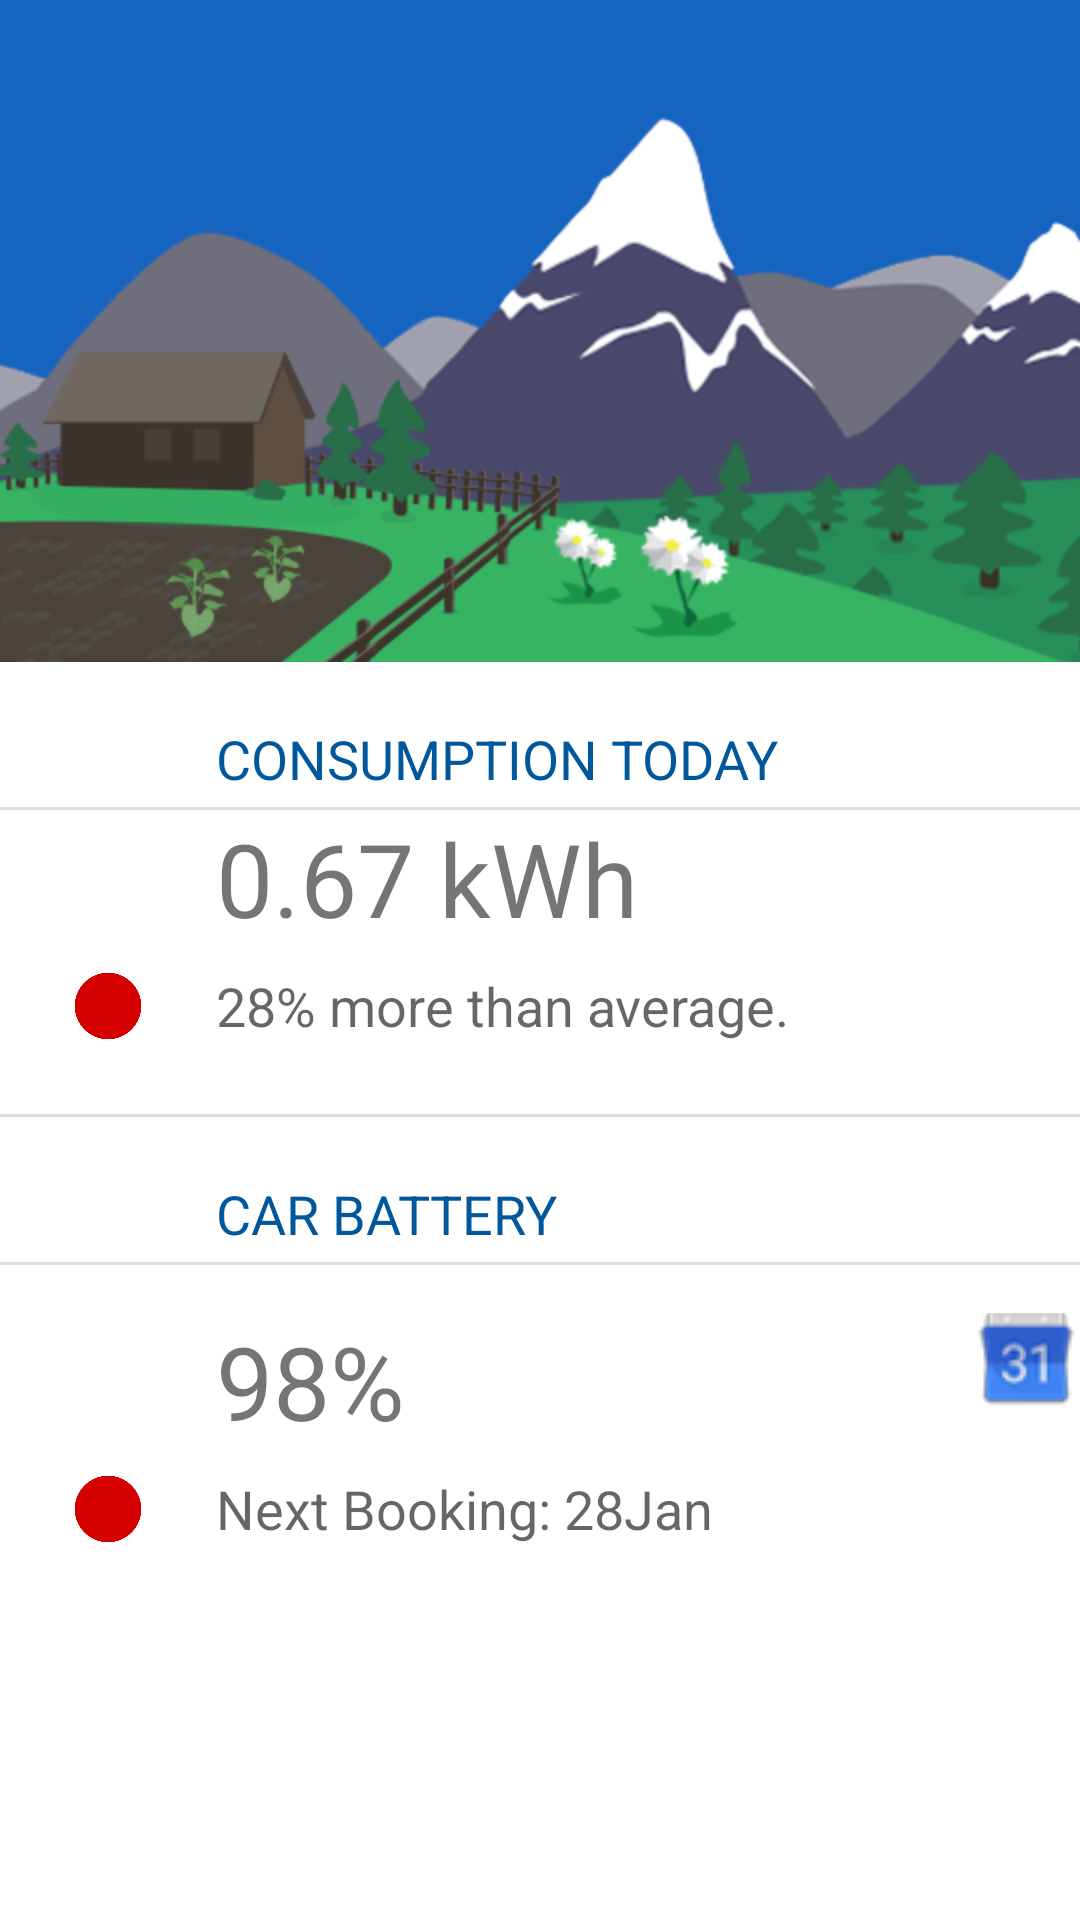

Reconstruct the res/layout file that produces this screen, plus the resources it refers to.
<!-- AndroidManifest.xml: application theme AppTheme -->
<!-- res/layout/home.xml -->
<?xml version="1.0" encoding="utf-8"?>
<ScrollView xmlns:android="http://schemas.android.com/apk/res/android"
    android:layout_width="match_parent"
    android:layout_height="match_parent"
    android:background="@color/white"
    android:orientation="vertical" >

    <LinearLayout
        android:layout_width="match_parent"
        android:layout_height="match_parent"
        android:orientation="vertical">



        <FrameLayout
            android:layout_width="match_parent"
            android:layout_height="wrap_content" >

            <ImageView
                android:id="@+id/iv_feedbackImage"
                android:layout_width="wrap_content"
                android:layout_height="wrap_content"
                android:adjustViewBounds="true"
                android:onClick="showLevelInfo"
                android:src="@drawable/lvl_6" />
        </FrameLayout>

        <RelativeLayout
            android:id="@+id/rl_energy_preview"
            android:layout_width="match_parent"
            android:layout_height="wrap_content"
            android:layout_marginTop="16dp"
            android:onClick="showEnergyActivity"
            android:paddingBottom="8dp" >

            <TextView
                android:id="@+id/tvToday"
                android:layout_width="wrap_content"
                android:layout_height="wrap_content"
                android:layout_alignParentLeft="true"
                android:layout_centerVertical="true"
                android:layout_marginLeft="72dp"
                android:text="@string/main_energy_today"
                android:textAppearance="?android:attr/textAppearanceMedium"
                android:textColor="@color/light_blue" />
        </RelativeLayout>
        <include layout="@layout/divider_dark"/>
        <RelativeLayout
            android:layout_width="match_parent"
            android:layout_height="wrap_content"
            android:onClick="showEnergyActivity" >

            <ImageView
                android:id="@+id/imageView3"
                android:layout_width="wrap_content"
                android:layout_height="wrap_content"
                android:layout_alignParentRight="true"
                android:layout_centerVertical="true"
                android:src="@drawable/ic_keyboard_arrow_right_black_24dp" />

            <TextView
                android:id="@+id/TextView02"
                android:layout_width="wrap_content"
                android:layout_height="wrap_content"
                android:layout_alignParentLeft="true"
                android:layout_alignParentTop="true"
                android:layout_marginLeft="72dp"
                android:text="0.67 kWh"
                android:textSize="@dimen/text_display_1" />
        </RelativeLayout>
        <RelativeLayout
            android:id="@+id/chartContainerTree"
            android:layout_width="wrap_content"
            android:layout_height="wrap_content"
            android:layout_marginBottom="16dp"
            android:onClick="showEnergyActivity" >

            <TextView
                android:id="@+id/tvMore"
                android:layout_width="wrap_content"
                android:layout_height="wrap_content"
                android:layout_alignParentLeft="true"
                android:layout_centerVertical="true"
                android:layout_marginLeft="72dp"
                android:onClick="showEnergyActivity"
                android:text="28% more than average."
                android:textAppearance="?android:attr/textAppearanceMedium" />

            <ImageView
                android:id="@+id/ImageView03"
                android:layout_width="40dp"
                android:layout_height="40dp"
                android:layout_alignParentLeft="true"
                android:layout_alignParentTop="true"
                android:layout_marginLeft="16dp"
                android:src="@drawable/ic_circle_red" />
        </RelativeLayout>



        <include layout="@layout/divider_dark"/>

        <RelativeLayout
            android:id="@+id/r2_energy_preview"
            android:layout_width="match_parent"
            android:layout_height="wrap_content"
            android:layout_marginTop="16dp"
            android:onClick="showEnergyActivity"
            android:paddingBottom="8dp" >

            <TextView
                android:id="@+id/carToday"
                android:layout_width="wrap_content"
                android:layout_height="wrap_content"
                android:layout_alignParentLeft="true"
                android:layout_centerVertical="true"
                android:layout_marginLeft="72dp"
                android:text="@string/car_energy_today"
                android:textAppearance="?android:attr/textAppearanceMedium"
                android:textColor="@color/light_blue" />
        </RelativeLayout>
        <include layout="@layout/divider_dark"/>






        <RelativeLayout
            android:id="@+id/rl_status_preview"
            android:layout_width="match_parent"
            android:layout_height="wrap_content"
            android:onClick="showRatingActivity"
            android:paddingTop="16dp" >

            <ImageView
                android:id="@+id/ImageView01"
                android:layout_width="36dp"
                android:layout_height="36dp"
                android:layout_alignParentRight="true"
                android:layout_centerVertical="true"
                android:src="@drawable/calendar_icon" />

            <TextView
                android:id="@+id/CarBattery"
                android:layout_width="wrap_content"
                android:layout_height="wrap_content"
                android:layout_alignParentLeft="true"
                android:layout_alignParentTop="true"
                android:layout_marginLeft="72dp"
                android:text="98%"
                android:textSize="@dimen/text_display_1" />
        </RelativeLayout>


        <RelativeLayout
            android:id="@+id/carContainerTree"
            android:layout_width="wrap_content"
            android:layout_height="wrap_content"
            android:layout_marginBottom="16dp"
            android:onClick="showEnergyActivity" >

            <TextView
                android:id="@+id/carMore"
                android:layout_width="wrap_content"
                android:layout_height="wrap_content"
                android:layout_alignParentLeft="true"
                android:layout_centerVertical="true"
                android:layout_marginLeft="72dp"
                android:onClick="showEnergyActivity"
                android:text="Next Booking: 28Jan"
                android:textAppearance="?android:attr/textAppearanceMedium" />

            <ImageView
                android:id="@+id/car"
                android:layout_width="40dp"
                android:layout_height="40dp"
                android:layout_alignParentLeft="true"
                android:layout_alignParentTop="true"
                android:layout_marginLeft="16dp"
                android:src="@drawable/ic_circle_red" />
        </RelativeLayout>

    </LinearLayout>
</ScrollView>
<!-- res/layout/divider_dark.xml (included above) -->
<?xml version="1.0" encoding="utf-8"?>
<RelativeLayout xmlns:android="http://schemas.android.com/apk/res/android"
    android:layout_width="match_parent"
    android:layout_height="1dp"
    android:background="@color/divider_color" >

</RelativeLayout>
<!-- resources referenced by this layout -->
<resources>
  <color name="divider_color">#DEDEDE</color>
  <color name="light_blue">#01579b</color>
  <color name="white">#ffffff</color>
  <dimen name="text_display_1">34sp</dimen>
  <string name="car_energy_today">CAR BATTERY</string>
  <string name="main_energy_today">CONSUMPTION TODAY</string>
  <style name="AppTheme" parent="TransparentTheme">
          <item name="android:windowActionBar">false</item>
          <item name="windowActionBar">false</item>
          <item name="android:textViewStyle">@style/RobotoTextViewStyle</item>
          <item name="android:activatedBackgroundIndicator">@drawable/activated_background</item>
          
          <item name="colorPrimary">@color/sky_blue</item>
          <item name="colorPrimaryDark">@color/sky_blue</item>
          
      </style>
  <style name="RobotoTextViewStyle" parent="android:Widget.TextView">
          <item name="android:fontFamily">sans-serif</item>
          <item name="android:lineSpacingExtra">4sp</item>
      </style>
  <!-- drawable activated_background (drawable) -->
  <selector xmlns:android="http://schemas.android.com/apk/res/android">
      <item android:drawable="@color/menu_selected_grey" android:state_activated="true" />
      <item android:drawable="@android:color/transparent" />
  </selector>
  <color name="sky_blue">#1565c0</color>
  <style name="TabTextStyle" parent="@style/Widget.AppCompat.ActionBar.TabText">
          <item name="android:textColor">@drawable/tab_text_color_selector</item>
          <item name="android:textAllCaps">true</item>
          <item name="android:maxLines">1</item>
      </style>
  <style name="MyTabBar" parent="@style/Widget.AppCompat.ActionBar.TabBar">
          <item name="android:background">@drawable/tab_bar_background</item>
          <item name="android:showDividers">none</item>
          <item name="showDividers">none</item>
      </style>
  <style name="MyActionBarTabs" parent="@style/Widget.AppCompat.ActionBar.TabView">
          <item name="android:background">@drawable/actionbar_tab_indicator</item>
      </style>
  <color name="menu_selected_grey">#EEEEEE</color>
  <!-- drawable actionbar_background (drawable) -->
  <?xml version="1.0" encoding="utf-8"?>
  <shape xmlns:android="http://schemas.android.com/apk/res/android" android:shape="rectangle"> 
      <solid android:color="@color/sky_blue" /> 
  </shape>
  <!-- drawable actionbar_space_between_icon_and_title (drawable) -->
  <?xml version="1.0" encoding="utf-8"?>
  <layer-list
      xmlns:android="http://schemas.android.com/apk/res/android">
      <item
          android:drawable="@drawable/ic_launcher"
          android:right="32dp"
          android:left="5dp"/>
  </layer-list>
  <style name="ActionBarStyle.TitleTextStyle" parent="@style/TextAppearance.AppCompat.Widget.ActionBar.Title">
          <item name="android:textColor">@android:color/white</item>
      </style>
  <!-- drawable tab_text_color_selector (drawable) -->
  <?xml version="1.0" encoding="utf-8"?>
  <selector xmlns:android="http://schemas.android.com/apk/res/android">
      
      <item android:state_selected="true" android:color="@color/white" />
  
      
      <item android:color="@color/white_60" />
  </selector>
  <!-- drawable tab_bar_background (drawable) -->
  <?xml version="1.0" encoding="utf-8"?>
  <selector xmlns:android="http://schemas.android.com/apk/res/android">
  
      
      <shape android:shape="rectangle">
          <stroke android:width="2dp" android:color="@color/sky_blue" />
      </shape>
      
  
  </selector>
  <!-- drawable actionbar_tab_indicator (drawable) -->
  <?xml version="1.0" encoding="utf-8"?>
  <selector xmlns:android="http://schemas.android.com/apk/res/android">
  
      
  
  
      
      <item android:drawable="@drawable/tab_unselected" android:state_focused="false" 
          android:state_pressed="false" android:state_selected="false"/>
      <item android:drawable="@drawable/tab_selected" android:state_focused="false"
           android:state_pressed="false" android:state_selected="true"/>
  
  </selector>
  <color name="white_60">#96ffffff</color>
</resources>
